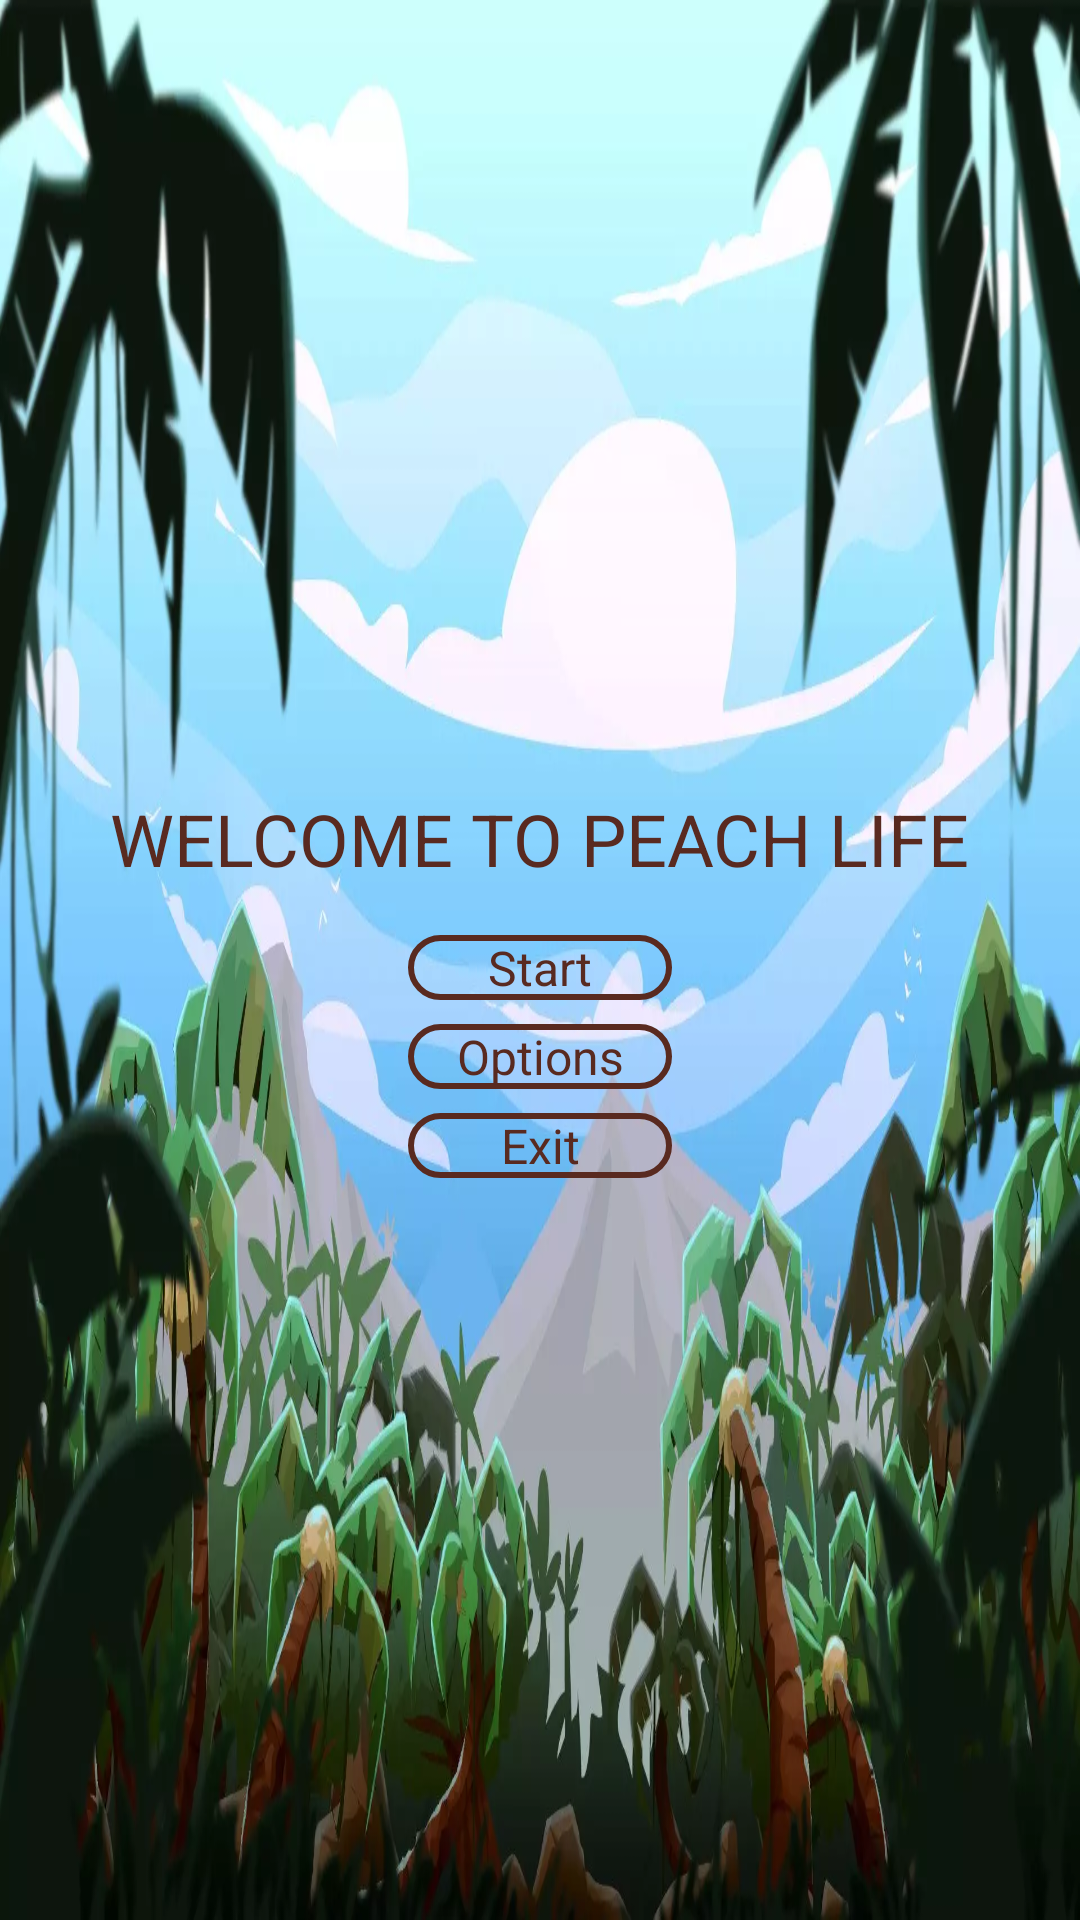

Produce the Android XML layout that renders to this screen, including the resource entries it uses.
<!-- AndroidManifest.xml: application theme Theme.PeachLife -->
<!-- res/layout/activity_main.xml -->
<?xml version="1.0" encoding="utf-8"?>
<androidx.constraintlayout.widget.ConstraintLayout xmlns:android="http://schemas.android.com/apk/res/android"
    xmlns:app="http://schemas.android.com/apk/res-auto"
    xmlns:tools="http://schemas.android.com/tools"
    android:layout_width="match_parent"
    android:layout_height="match_parent"
    tools:context=".main.MainActivity"
    android:background="@drawable/beach">

    <androidx.appcompat.widget.LinearLayoutCompat
        android:layout_width="wrap_content"
        android:layout_height="wrap_content"
        android:orientation="vertical"
        app:layout_constraintBottom_toBottomOf="parent"
        app:layout_constraintEnd_toEndOf="parent"
        app:layout_constraintStart_toStartOf="parent"
        app:layout_constraintTop_toTopOf="parent">

        <TextView
            android:id="@+id/Welcome"
            style="@style/Rice"
            android:layout_width="wrap_content"
            android:layout_height="wrap_content"
            android:layout_marginTop="16dp"
            android:layout_marginBottom="16dp"
            android:text="@string/Welcome"
            app:layout_constraintBottom_toTopOf="@+id/button"
            app:layout_constraintEnd_toEndOf="parent"
            app:layout_constraintStart_toStartOf="parent"
            app:layout_constraintTop_toTopOf="parent" />

        <Button
            android:id="@+id/button"
            style="@style/Bottom"
            android:layout_width="wrap_content"
            android:layout_height="wrap_content"
            android:layout_gravity="center_horizontal"
            android:background="@drawable/main_botton"
            android:text="@string/start" />

        <Button
            android:id="@+id/option"
            style="@style/Bottom"
            android:layout_width="wrap_content"
            android:layout_height="wrap_content"
            android:layout_gravity="center_horizontal"
            android:layout_marginTop="8dp"
            android:background="@drawable/main_botton"
            android:text="@string/options" />

        <Button
            android:id="@+id/exit"
            style="@style/Bottom"
            android:layout_width="wrap_content"
            android:layout_height="wrap_content"
            android:layout_gravity="center_horizontal"
            android:layout_marginTop="8dp"
            android:background="@drawable/main_botton"
            android:text="@string/exit" />
    </androidx.appcompat.widget.LinearLayoutCompat>


</androidx.constraintlayout.widget.ConstraintLayout>
<!-- resources referenced by this layout -->
<resources>
  <!-- drawable beach: webp bitmap (drawable, 87352 bytes) -->
  <!-- drawable main_botton (drawable) -->
  <?xml version="1.0" encoding="utf-8"?>
  <shape xmlns:android="http://schemas.android.com/apk/res/android" android:shape="rectangle">
      <corners android:radius="12dp"/>
      <solid android:color="@color/transparent"/>
      <stroke android:color="@color/red_brown"
          android:width="2dp"/>
  </shape>
  <string name="Welcome">Welcome To Peach Life</string>
  <string name="exit">Exit</string>
  <string name="options">Options</string>
  <string name="start">Start</string>
  <style name="Bottom" parent="Medium">
          <item name="android:paddingBottom">0dp</item>
          <item name="android:paddingTop">0dp</item>
          <item name="android:minHeight">0dp</item>
      </style>
  <style name="Rice">
          <item name="fontFamily">@font/spicy_rice</item>
          <item name="android:textSize">24sp</item>
          <item name="android:textColor">@color/red_brown</item>
          <item name="textAllCaps">true</item>
      </style>
  <style name="Theme.PeachLife" parent="Theme.MaterialComponents.DayNight.NoActionBar">
          
          <item name="colorPrimary">@color/red_brown</item>
          <item name="colorPrimaryVariant">@color/purple_700</item>
          <item name="colorOnPrimary">@color/red_brown</item>
          
          <item name="colorSecondary">@color/teal_200</item>
          <item name="colorSecondaryVariant">@color/teal_700</item>
          <item name="colorOnSecondary">@color/black</item>
          
          <item name="android:statusBarColor" tools:targetApi="l">?attr/colorPrimaryVariant</item>
          
          <item name="android:fitsSystemWindows">true</item>
          <item name="android:windowFullscreen">true</item>
          <item name="android:windowTranslucentStatus">true</item>
          <item name="android:windowTranslucentNavigation">true</item>
          <item name="android:windowLayoutInDisplayCutoutMode" tools:targetApi="o_mr1">shortEdges</item>
  
      </style>
  <color name="transparent">#00000000</color>
  <color name="red_brown">#592A20</color>
  <style name="Medium" parent="Rice">
          <item name="android:textSize">16sp</item>
          <item name="textAllCaps">false</item>
      </style>
  <color name="purple_700">#FF3700B3</color>
  <color name="teal_200">#FF03DAC5</color>
  <color name="teal_700">#FF018786</color>
  <color name="black">#FF000000</color>
</resources>
